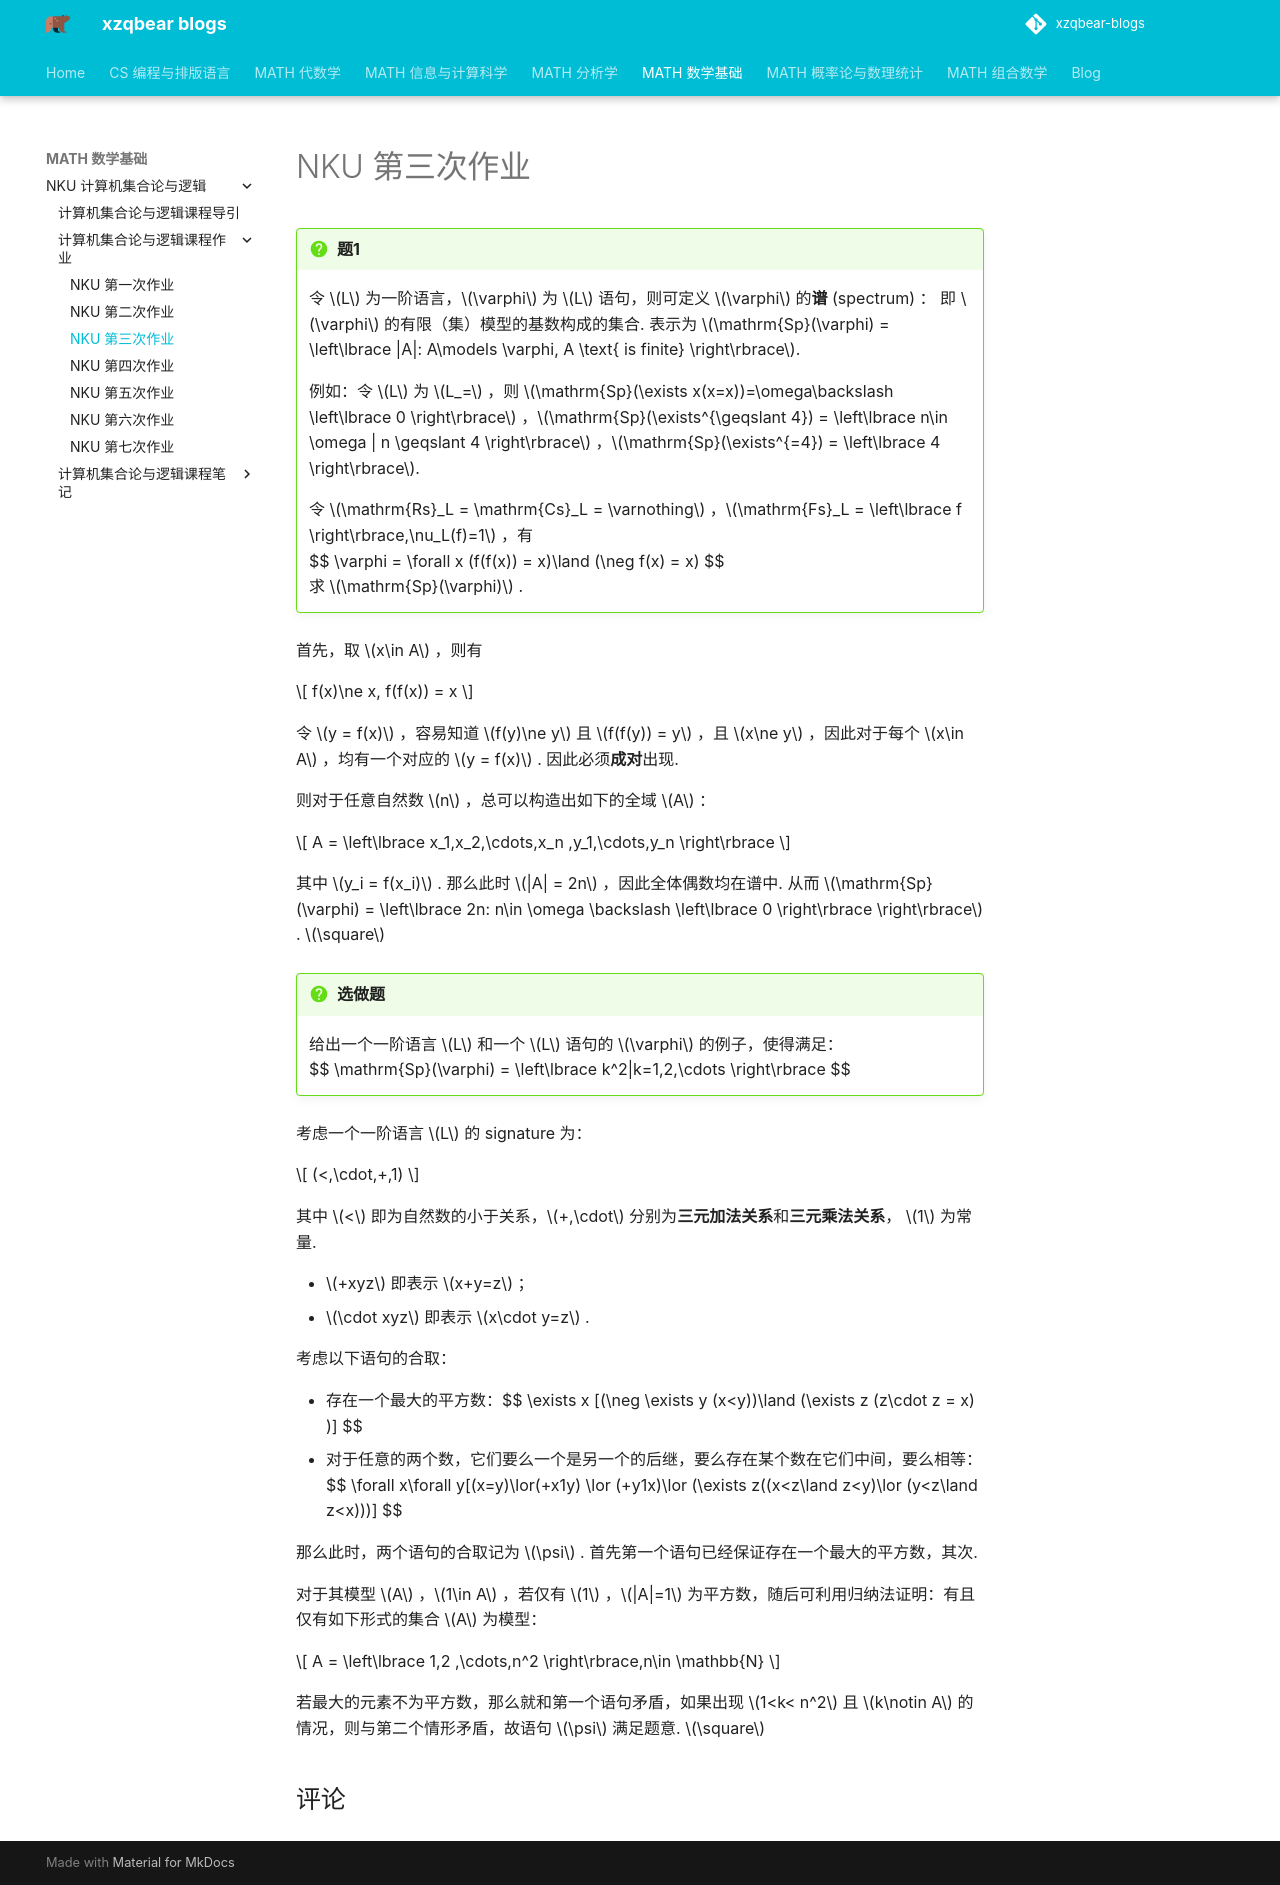

repository: xiong-ZH-zq/xzqbear-blogs · page: MATH-数学基础/NKU 计算机集合论与逻辑/计算机集合论与逻辑课程作业/3. NKU第三次作业/index.html · generator: mkdocs

---
comments: true
---
# NKU 第三次作业

>[!faq] 题1
>令 $L$ 为一阶语言，$\varphi$ 为 $L$ 语句，则可定义 $\varphi$ 的**谱** (spectrum) ： 即 $\varphi$ 的有限（集）模型的基数构成的集合. 表示为 $\mathrm{Sp}(\varphi) = \left\lbrace |A|: A\models \varphi, A \text{ is finite} \right\rbrace$.
>
>例如：令 $L$ 为 $L_=$ ，则 $\mathrm{Sp}(\exists x(x=x))=\omega\backslash \left\lbrace 0 \right\rbrace$ ，$\mathrm{Sp}(\exists^{\geqslant 4}) = \left\lbrace n\in \omega | n \geqslant 4 \right\rbrace$ ，$\mathrm{Sp}(\exists^{=4}) = \left\lbrace 4 \right\rbrace$.
>
>令 $\mathrm{Rs}_L = \mathrm{Cs}_L = \varnothing$ ，$\mathrm{Fs}_L = \left\lbrace f \right\rbrace,\nu_L(f)=1$ ，有
>$$ \varphi = \forall x (f(f(x)) = x)\land (\neg f(x) = x) $$
>求 $\mathrm{Sp}(\varphi)$ .

首先，取 $x\in A$ ，则有

$$
f(x)\ne x, f(f(x)) = x
$$

令 $y = f(x)$ ，容易知道 $f(y)\ne y$ 且 $f(f(y)) = y$ ，且 $x\ne y$ ，因此对于每个 $x\in A$ ，均有一个对应的 $y = f(x)$ . 因此必须**成对**出现.

则对于任意自然数 $n$ ，总可以构造出如下的全域 $A$ ：

$$
A = \left\lbrace x_1,x_2,\cdots,x_n ,y_1,\cdots,y_n \right\rbrace
$$

其中 $y_i = f(x_i)$ . 那么此时 $|A| = 2n$ ，因此全体偶数均在谱中. 从而 $\mathrm{Sp}(\varphi) = \left\lbrace 2n: n\in \omega \backslash \left\lbrace 0 \right\rbrace \right\rbrace$  . $\square$


>[!faq] 选做题
>给出一个一阶语言 $L$ 和一个 $L$ 语句的 $\varphi$ 的例子，使得满足：
>$$ \mathrm{Sp}(\varphi) = \left\lbrace k^2|k=1,2,\cdots \right\rbrace $$

考虑一个一阶语言 $L$ 的 signature 为：

$$
(<,\cdot,+,1)
$$

其中 $<$ 即为自然数的小于关系，$+,\cdot$ 分别为**三元加法关系**和**三元乘法关系**， $1$ 为常量. 

- $+xyz$ 即表示 $x+y=z$ ；
- $\cdot xyz$ 即表示 $x\cdot y=z$ .

考虑以下语句的合取：

- 存在一个最大的平方数：$$ \exists x [(\neg \exists y (x<y))\land (\exists z (z\cdot z = x) )] $$
- 对于任意的两个数，它们要么一个是另一个的后继，要么存在某个数在它们中间，要么相等：$$ \forall x\forall y[(x=y)\lor(+x1y) \lor (+y1x)\lor (\exists z((x<z\land z<y)\lor (y<z\land z<x)))] $$

那么此时，两个语句的合取记为 $\psi$ . 首先第一个语句已经保证存在一个最大的平方数，其次.

对于其模型 $A$ ，$1\in A$ ，若仅有 $1$ ，$|A|=1$ 为平方数，随后可利用归纳法证明：有且仅有如下形式的集合 $A$ 为模型：

$$
A = \left\lbrace 1,2 ,\cdots,n^2 \right\rbrace,n\in \mathbb{N}
$$

若最大的元素不为平方数，那么就和第一个语句矛盾，如果出现 $1<k< n^2$ 且 $k\notin A$ 的情况，则与第二个情形矛盾，故语句 $\psi$ 满足题意. $\square$
